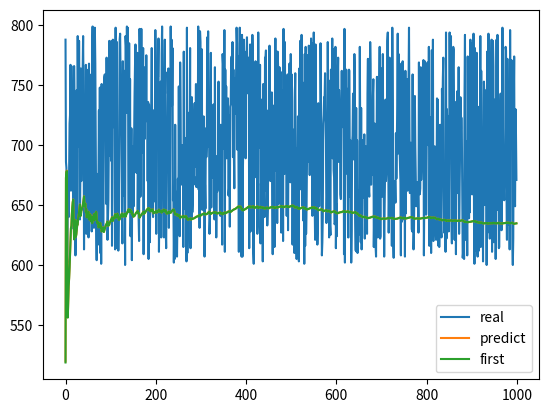

The script that saved this image:
import numpy as np
import matplotlib.pyplot as plt


class TaskPredict:

    def __init__(self, x):
        self.A = np.identity(5)
        self.b = np.zeros(5).reshape((-1, 1))
        self.x = np.array(x).reshape((-1, 1))
        self.gama = 1
        self.min = float('inf')
        self.max = float('-inf')

    def update_params(self, reward):
        if self.min > reward:
            self.min = reward
        if self.max < reward:
            self.max = reward
        self.A = self.A + np.dot(self.x, self.x.reshape(1, -1))
        # gap = (self.max - self.min) * 0.5
        # self.b = self.b + (reward - gap) * self.x
        self.b = self.b + reward * self.x

    def predict_task(self):
        A_inverse = np.linalg.inv(self.A)
        theta = np.dot(A_inverse, self.b)
        task = np.dot(theta.T, self.x) + self.gama * np.dot(np.dot(self.x.reshape(1, -1), A_inverse), self.x) ** 0.5
        return task

    def test(self, m):
        m = np.array(m).reshape((-1, 1))
        A_inverse = np.linalg.inv(self.A)
        theta = np.dot(A_inverse, self.b)
        task = np.dot(theta.T, m) + self.gama * np.dot(np.dot(m.reshape(1, -1), A_inverse), m) ** 0.5
        return task

    def get_first(self):
        A_inverse = np.linalg.inv(self.A)
        theta = np.dot(A_inverse, self.b)
        first = np.dot(theta.T, self.x)
        return first

    def init_param(self, reward):
        self.min = reward
        self.max = reward
        self.A = self.A + np.dot(self.x, self.x.reshape(1, -1))
        self.b = self.b + (reward - (self.max - self.min)) * self.x


if __name__ == '__main__':
    a = TaskPredict([0.5, 0.5, 0.5, 0.5, 1.])
    real = np.zeros(1000)
    predict = np.zeros(1000)
    first = np.zeros(1000)
    task_real = np.random.randint(600, 800, 1)[0]
    a.init_param(task_real)
    num = 0
    num_failure = 0
    min = 20000
    max = 0
    for i in range(1000):
        predict[i] = a.predict_task()
        first[i] = a.get_first()
        task_real = np.random.randint(600, 800, 1)[0]
        a.update_params(task_real)
        real[i] = task_real
        if predict[i] > real[i]:
            # 除数值为：下限除以区间大小乘以10 最好
            # a.update_params(predict[i]/((min / (max - min + 1)) * 100))
            num_failure = num_failure + 1
            a.update_params(predict[i]/(num_failure * 10))
        else:
            num = num + 1
            a.update_params(task_real)
            if min > task_real:
                min = task_real
            if max < task_real:
                max = task_real
    print(a.test([0.5, 0.5, 0.5, 0.5, 1.]))
    print(num)
    print(predict[0], predict[1])
    plt.figure()
    x = range(1000)
    plt.plot(x, real)
    plt.plot(x, predict)
    plt.plot(x, first)
    plt.legend(['real', 'predict', 'first'])
    plt.show()
